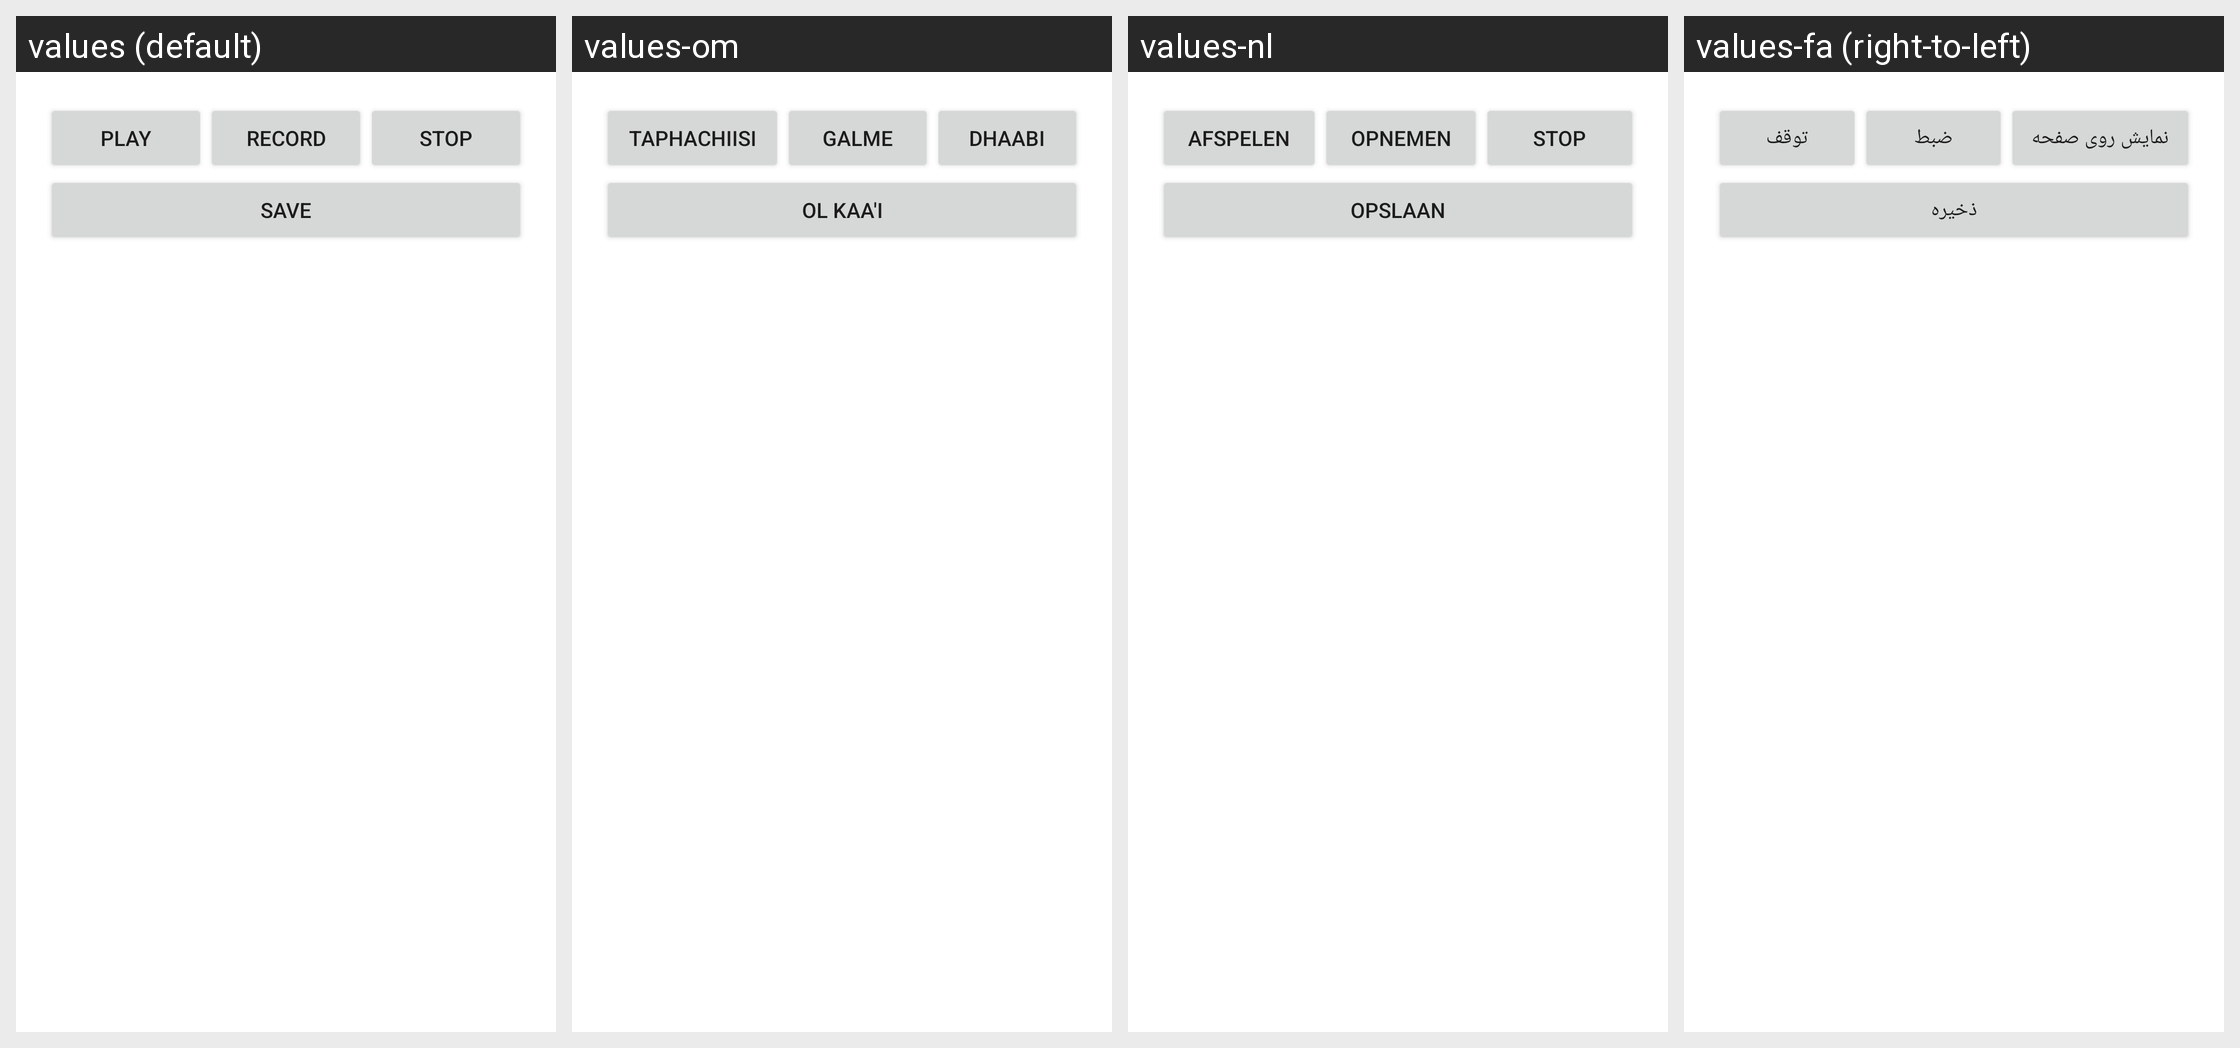

Locale-by-locale string values for the Android screen shown in this grid:
Android screen res/layout/activity_audio_recorder.xml rendered under 4 locales, left to right: values (default), values-om, values-nl, values-fa (right-to-left). Device: Nexus 5 (rendered at 1080×1920; each locale shown at half size, 540×960, under a caption strip naming it); theme Theme.MaterialComponents.DayNight.NoActionBar.
Other locales in the repository, not shown: values-am, values-am-rET, values-ar, values-az, values-bs, values-bs-rBA, values-de, values-es, values-fa-rIR, values-fi-rFI, values-fr, values-hu, values-in, values-it, values-ja, values-ja-rJP, values-ko, values-mk, values-my, values-pl-rPL, values-pt-rBR, values-pt-rPT, values-ro, values-ru, values-rw, values-sq, values-sr, values-sv, values-th, values-tr-rTR, values-uk, values-ur-rPK, values-vi, values-zh-rCN, values-zh-rTW.
Strings drawn on this screen, with the default value and each locale's value (text and hints the layout hard-codes, and strings that could not be matched under every locale, appear in the picture but are not listed):

play_recording
  values: Play
  values-om: Taphachiisi
  values-nl: Afspelen
  values-fa: نمایش روی صفحه

start_recording
  values: Record
  values-om: Galme
  values-nl: Opnemen
  values-fa: ضبط

stop_recording
  values: Stop
  values-om: Dhaabi
  values-nl: Stop
  values-fa: توقف

save_recording
  values: Save
  values-om: Ol kaa'i
  values-nl: Opslaan
  values-fa: ذخیره
